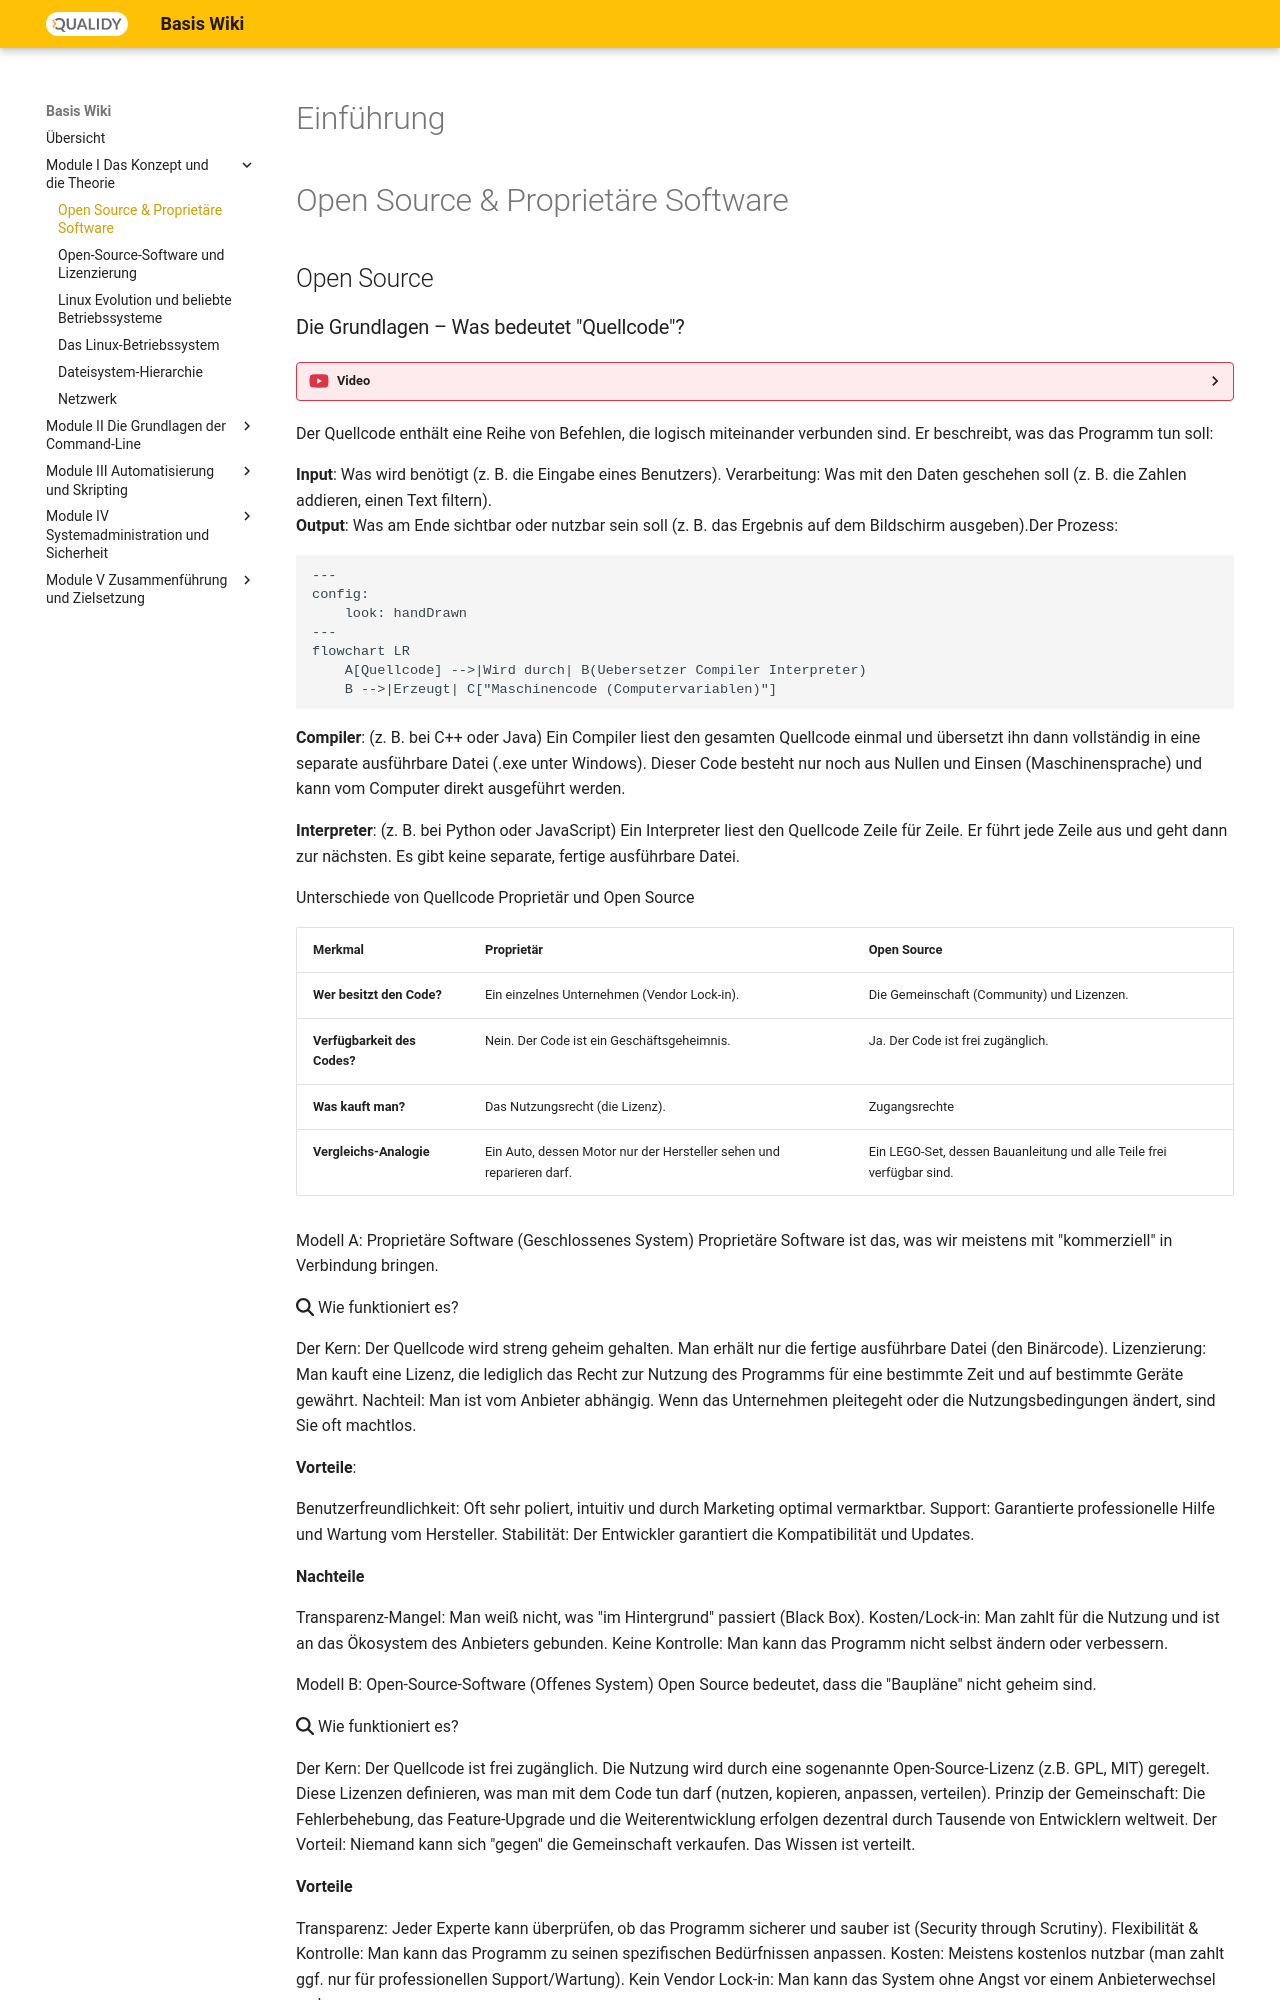

repository: Qualidy/wiki-linux · page: content/module1/OpenSource&Linux-Community/index.html · generator: mkdocs

# Einführung

#  Open Source & Proprietäre Software


## Open Source

### Die Grundlagen – Was bedeutet "Quellcode"?
{{ youtube_video("https://www.youtube.com/embed/bxYGvADd5OU?si=G2s0cqlqPf99Ochy") }}
Der Quellcode enthält eine Reihe von Befehlen, die logisch miteinander verbunden sind. Er beschreibt, was das Programm tun soll:

**Input**: Was wird benötigt (z. B. die Eingabe eines Benutzers).
Verarbeitung: Was mit den Daten geschehen soll (z. B. die Zahlen addieren, einen Text filtern).  
**Output**: Was am Ende sichtbar oder nutzbar sein soll (z. B. das Ergebnis auf dem Bildschirm ausgeben).Der Prozess:

```mermaid
---
config:
    look: handDrawn
---
flowchart LR
    A[Quellcode] -->|Wird durch| B(Uebersetzer Compiler Interpreter)
    B -->|Erzeugt| C["Maschinencode (Computervariablen)"]
```



**Compiler**: (z. B. bei C++ oder Java) Ein Compiler liest den gesamten Quellcode einmal und übersetzt ihn dann vollständig in eine separate ausführbare Datei (.exe unter Windows). Dieser Code besteht nur noch aus Nullen und Einsen (Maschinensprache) und kann vom Computer direkt ausgeführt werden.

**Interpreter**: (z. B. bei Python oder JavaScript) Ein Interpreter liest den Quellcode Zeile für Zeile. Er führt jede Zeile aus und geht dann zur nächsten. Es gibt keine separate, fertige ausführbare Datei.


Unterschiede von Quellcode Proprietär und Open Source


| Merkmal                | Proprietär                                                     | Open Source   |
| -|-|-|                                                  
| **Wer besitzt den Code?**    | Ein einzelnes Unternehmen (Vendor Lock-in).                          | Die Gemeinschaft (Community) und Lizenzen.                            |
| **Verfügbarkeit des Codes?** | Nein. Der Code ist ein Geschäftsgeheimnis.                           | Ja. Der Code ist frei zugänglich.                                     |
| **Was kauft man?**           | Das Nutzungsrecht (die Lizenz).                                      | Zugangsrechte                                                         |
| **Vergleichs-Analogie**      | Ein Auto, dessen Motor nur der Hersteller sehen und reparieren darf. | Ein LEGO-Set, dessen Bauanleitung und alle Teile frei verfügbar sind. |




Modell A: Proprietäre Software (Geschlossenes System)
Proprietäre Software ist das, was wir meistens mit "kommerziell" in Verbindung bringen.

:fontawesome-solid-magnifying-glass: Wie funktioniert es?

Der Kern: Der Quellcode wird streng geheim gehalten. Man erhält nur die fertige ausführbare Datei (den Binärcode).
Lizenzierung: Man kauft eine Lizenz, die lediglich das Recht zur Nutzung des Programms für eine bestimmte Zeit und auf bestimmte Geräte gewährt.
Nachteil: Man ist vom Anbieter abhängig. Wenn das Unternehmen pleitegeht oder die Nutzungsbedingungen ändert, sind Sie oft machtlos.  

**Vorteile**:

Benutzerfreundlichkeit: Oft sehr poliert, intuitiv und durch Marketing optimal vermarktbar.
Support: Garantierte professionelle Hilfe und Wartung vom Hersteller.
Stabilität: Der Entwickler garantiert die Kompatibilität und Updates.  

**Nachteile**
